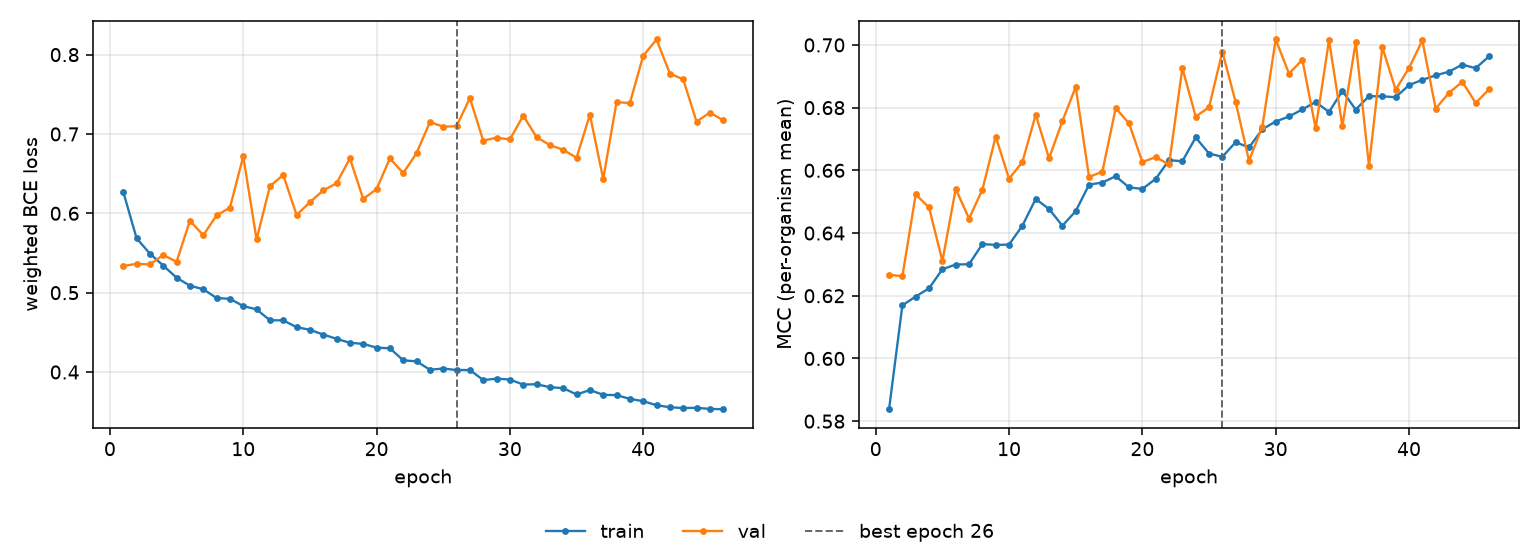

The data file committed next to this chart (first rows):
epoch, tr_loss, vl_loss, tr_mcc, vl_mcc, is_best
1, 0.6271, 0.5336, 0.5838, 0.6267, False
2, 0.5685, 0.5363, 0.617, 0.6262, False
3, 0.5491, 0.5356, 0.6198, 0.6523, False
4, 0.5341, 0.5475, 0.6224, 0.6482, False
5, 0.5188, 0.539, 0.6285, 0.631, False
6, 0.5087, 0.5907, 0.63, 0.6541, False
7, 0.5043, 0.5723, 0.6301, 0.6446, False
8, 0.4932, 0.5974, 0.6365, 0.6538, False
9, 0.4923, 0.607, 0.6362, 0.6708, False
10, 0.4831, 0.6717, 0.6363, 0.6573, False
11, 0.4789, 0.5671, 0.6424, 0.6627, False
12, 0.4652, 0.6342, 0.6509, 0.6778, False
13, 0.4651, 0.6483, 0.6477, 0.6638, False
14, 0.4565, 0.5979, 0.6423, 0.6757, False
15, 0.4532, 0.614, 0.647, 0.6866, False
16, 0.4472, 0.6289, 0.6554, 0.6579, False
17, 0.4418, 0.6379, 0.6561, 0.6596, False
18, 0.4368, 0.6692, 0.6581, 0.6798, False
19, 0.4354, 0.6181, 0.6546, 0.675, False
20, 0.4307, 0.6305, 0.6541, 0.6627, False
21, 0.4298, 0.6692, 0.6573, 0.6642, False
22, 0.4147, 0.6507, 0.6632, 0.6619, False
23, 0.4134, 0.6759, 0.6629, 0.6926, False
24, 0.4029, 0.715, 0.6705, 0.6772, False
25, 0.4044, 0.7091, 0.6654, 0.6801, False
26, 0.4025, 0.7098, 0.6643, 0.6978, True
27, 0.4025, 0.7451, 0.669, 0.6817, False
28, 0.3898, 0.6915, 0.6673, 0.6631, False
29, 0.3916, 0.6953, 0.6731, 0.6739, False
30, 0.3905, 0.6931, 0.6756, 0.7017, False
31, 0.3841, 0.7231, 0.6772, 0.6908, False
32, 0.3846, 0.696, 0.6794, 0.6953, False
33, 0.3808, 0.6859, 0.6818, 0.6734, False
34, 0.3797, 0.6801, 0.6786, 0.7016, False
35, 0.3717, 0.67, 0.6853, 0.6742, False
36, 0.3772, 0.7243, 0.6794, 0.7009, False
37, 0.3713, 0.6433, 0.6836, 0.6614, False
38, 0.3709, 0.7402, 0.6836, 0.6993, False
39, 0.3661, 0.7389, 0.6833, 0.6857, False
40, 0.3632, 0.7985, 0.6872, 0.6926, False
41, 0.3581, 0.8191, 0.6889, 0.7014, False
42, 0.3556, 0.776, 0.6903, 0.6797, False
43, 0.3546, 0.7689, 0.6915, 0.6847, False
44, 0.3549, 0.7156, 0.6937, 0.6882, False
45, 0.3535, 0.7269, 0.6926, 0.6815, False
46, 0.3531, 0.7173, 0.6963, 0.6858, False
